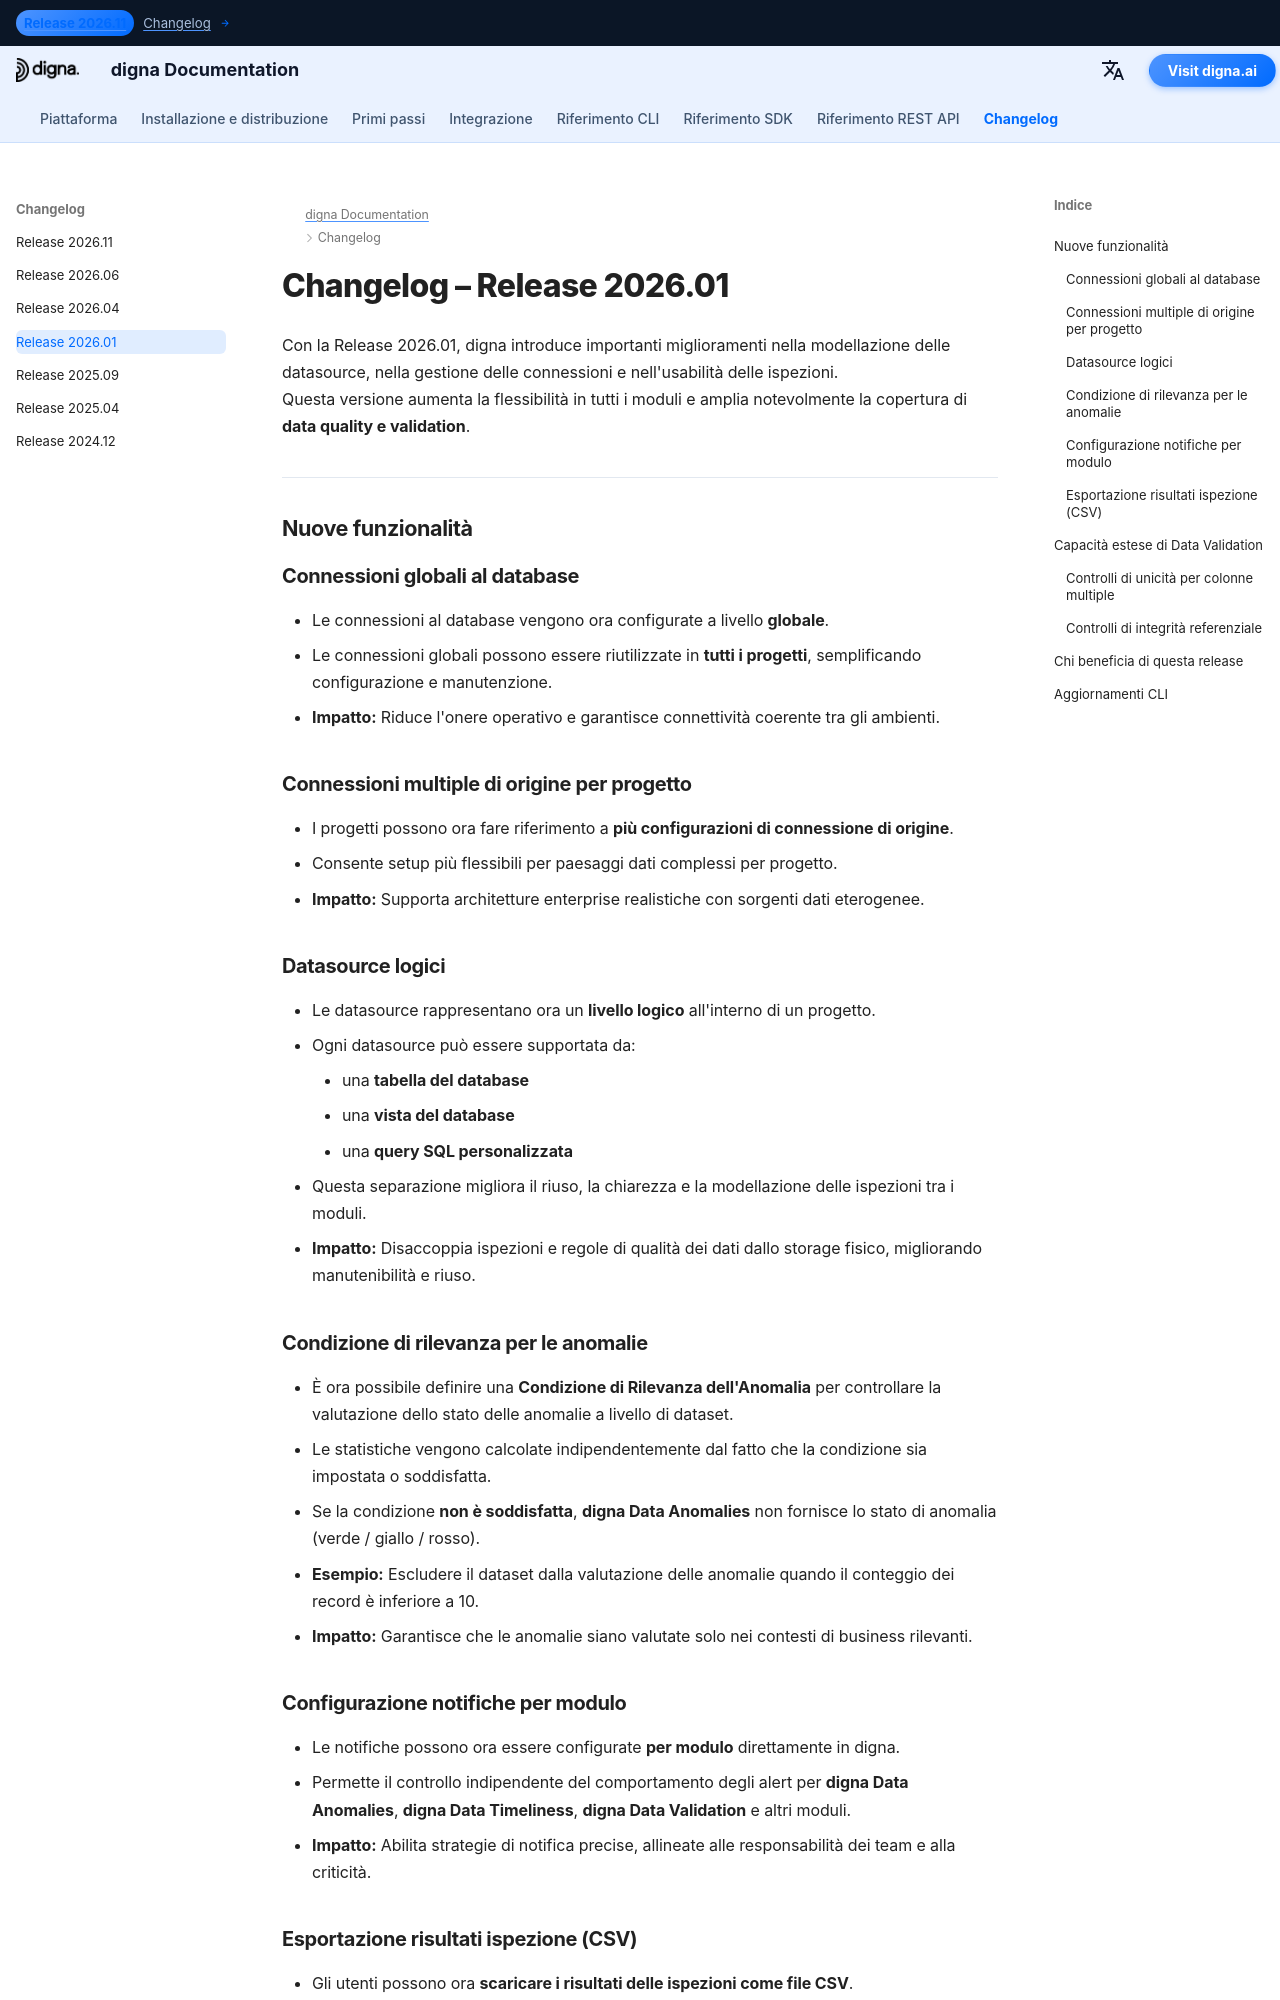

repository: dignaai/digna-docs · page: it/changelog/Release_202601/index.html · generator: mkdocs

---
title: digna Release 2026.01 | Datasource logici, Connessioni globali e Data Validation avanzata
description: Scopri le novità di digna Release 2026.01. Questa versione introduce connessioni globali al database, datasource logici, condizioni di rilevanza per le anomalie, esportazioni CSV e Data Validation avanzata inclusi controlli di integrità referenziale.
keywords: digna Release 2026.01, digna changelog, digna datasource, digna database connections, digna Data Anomalies, digna Data Validation, referential integrity validation, regole di qualità dei dati, data observability, digna CSV export
image: /assets/logo_square.png
---

# Changelog – Release 2026.01  

Con la Release 2026.01, digna introduce importanti miglioramenti nella modellazione delle datasource, nella gestione delle connessioni e nell'usabilità delle ispezioni.  
Questa versione aumenta la flessibilità in tutti i moduli e amplia notevolmente la copertura di **data quality e validation**.

---

## Nuove funzionalità  

### Connessioni globali al database  
- Le connessioni al database vengono ora configurate a livello **globale**.  
- Le connessioni globali possono essere riutilizzate in **tutti i progetti**, semplificando configurazione e manutenzione.  
- **Impatto:** Riduce l'onere operativo e garantisce connettività coerente tra gli ambienti.

### Connessioni multiple di origine per progetto  
- I progetti possono ora fare riferimento a **più configurazioni di connessione di origine**.  
- Consente setup più flessibili per paesaggi dati complessi per progetto.  
- **Impatto:** Supporta architetture enterprise realistiche con sorgenti dati eterogenee.

### Datasource logici  
- Le datasource rappresentano ora un **livello logico** all'interno di un progetto.  
- Ogni datasource può essere supportata da:
    - una **tabella del database**
    - una **vista del database**
    - una **query SQL personalizzata**  
- Questa separazione migliora il riuso, la chiarezza e la modellazione delle ispezioni tra i moduli.  
- **Impatto:** Disaccoppia ispezioni e regole di qualità dei dati dallo storage fisico, migliorando manutenibilità e riuso.

### Condizione di rilevanza per le anomalie  
- È ora possibile definire una **Condizione di Rilevanza dell'Anomalia** per controllare la valutazione dello stato delle anomalie a livello di dataset.  
- Le statistiche vengono calcolate indipendentemente dal fatto che la condizione sia impostata o soddisfatta.  
- Se la condizione **non è soddisfatta**, **digna Data Anomalies** non fornisce lo stato di anomalia (verde / giallo / rosso).  
- **Esempio:** Escludere il dataset dalla valutazione delle anomalie quando il conteggio dei record è inferiore a 10.  
- **Impatto:** Garantisce che le anomalie siano valutate solo nei contesti di business rilevanti.
